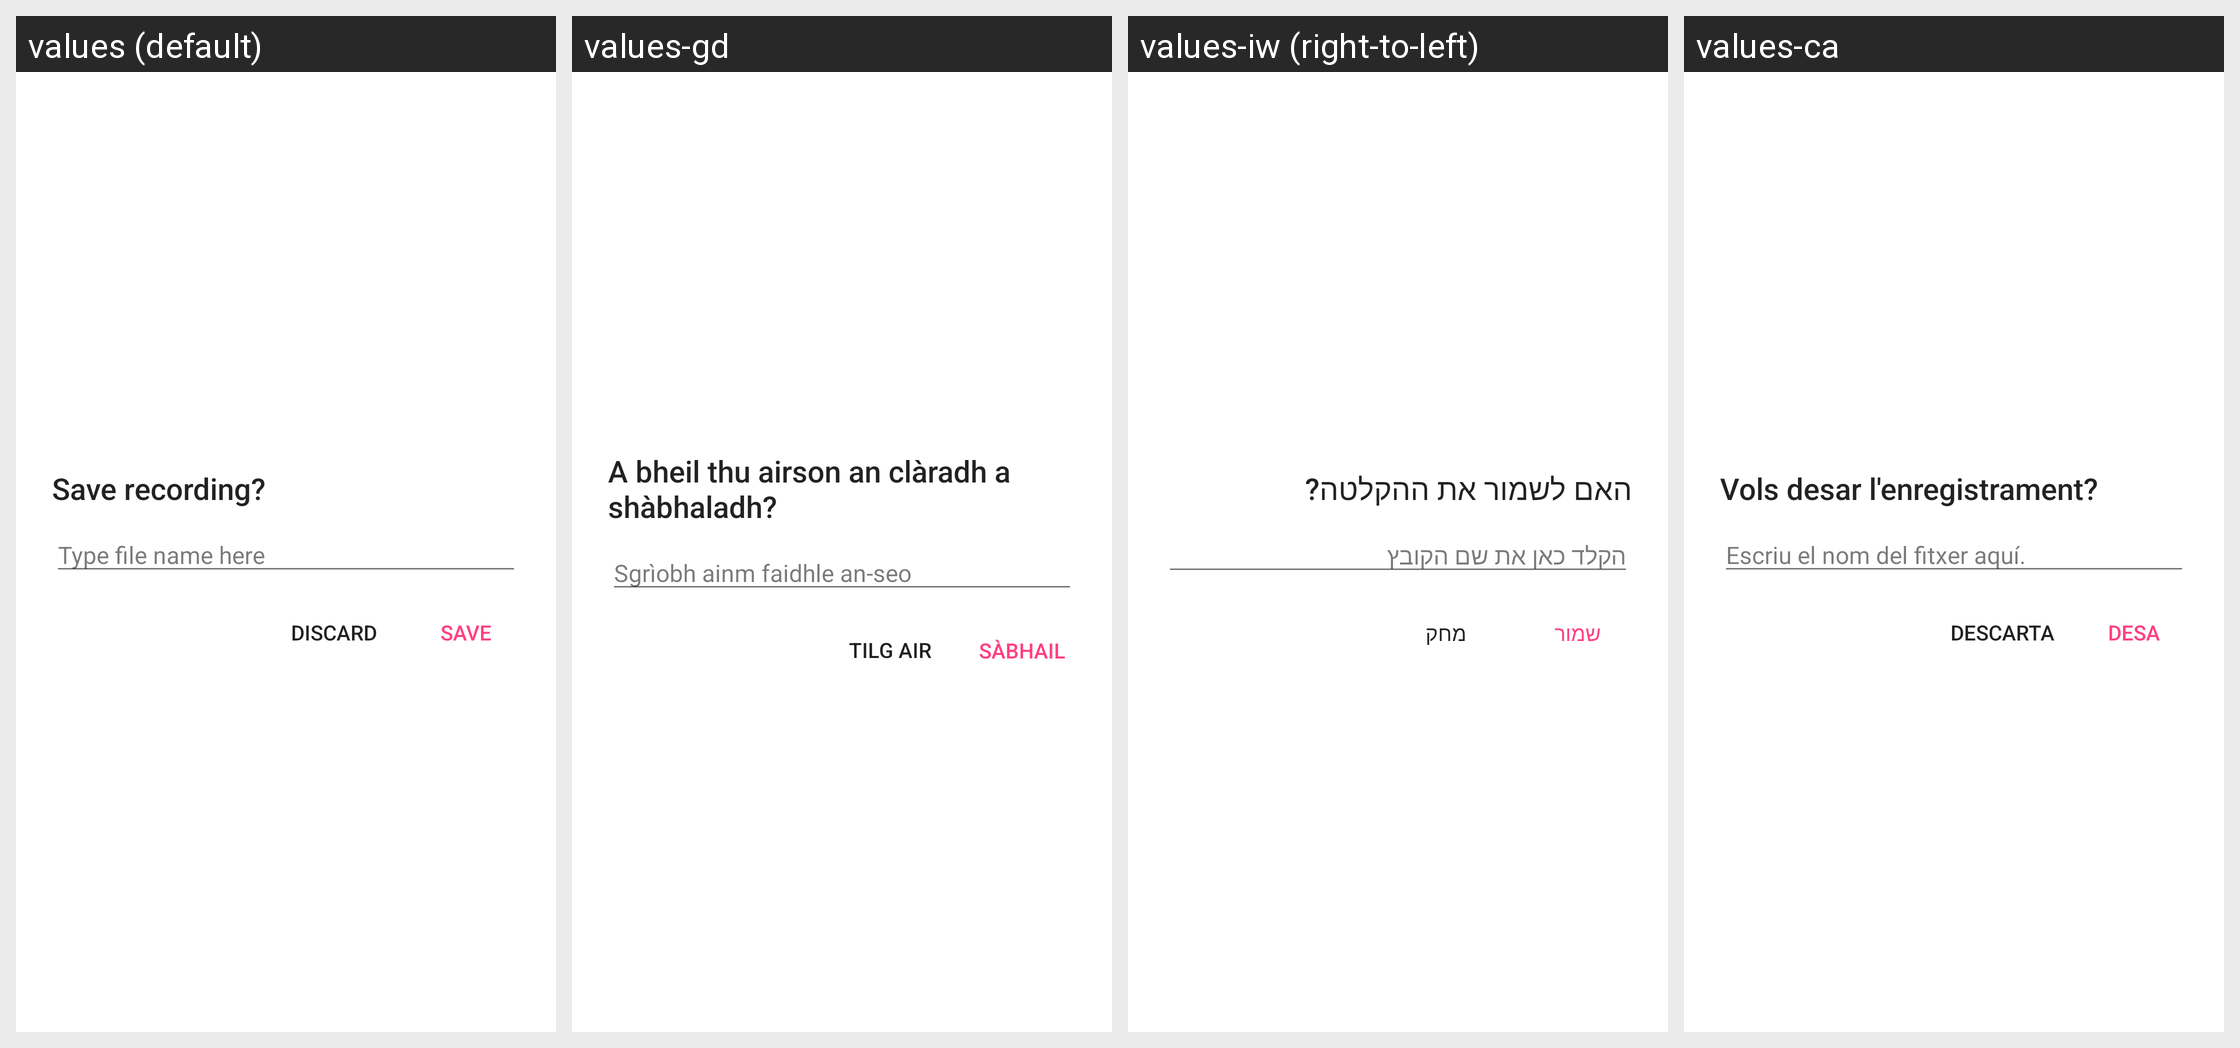

Strings drawn on this Android screen and how each of the app's shown locales translates them:
Android screen res/layout/save_dialog.xml rendered under 4 locales, left to right: values (default), values-gd, values-iw (right-to-left), values-ca. Device: Nexus 5 (rendered at 1080×1920; each locale shown at half size, 540×960, under a caption strip naming it); theme Theme.MaterialComponents.DayNight.NoActionBar.
Other locales in the repository, not shown: values-af, values-am, values-ar, values-ast-rES, values-az, values-be, values-bg, values-bn, values-cs, values-cy, values-da, values-de, values-el, values-en-rAU, values-en-rCA, values-eo, values-es, values-es-rUS, values-et, values-eu, values-fa, values-fi, values-fr, values-fr-rCA, values-fy-rNL, values-gl, values-hi, values-hr, values-hu, values-hy, values-in, values-is, values-it, values-ja, values-ka, values-kk, values-km, values-kn, values-ko, values-ky, values-lb, values-lo, values-lt, values-lv, values-mk, values-ml, values-mn, values-mr, values-ms, values-my, values-nb, values-ne, values-nl, values-pl, values-pt-rBR, values-pt-rPT, values-ro, values-ru, values-sc-rIT, values-si, values-sk, values-sl, values-sq, values-sr, values-sv, values-sw, values-ta, values-te, values-th, values-tl, values-tr, values-ug, values-uk, values-ur, values-uz, values-vi, values-zh-rCN, values-zh-rHK, values-zh-rTW, values-zu.
Strings drawn on this screen, with the default value and each locale's value (text and hints the layout hard-codes, and strings that could not be matched under every locale, appear in the picture but are not listed):

save_dialog_title
  values: Save recording?
  values-gd: A bheil thu airson an clàradh a shàbhaladh?
  values-iw: האם לשמור את ההקלטה?
  values-ca: Vols desar l'enregistrament?

edit_recording_name_hint
  values: Type file name here
  values-gd: Sgrìobh ainm faidhle an-seo
  values-iw: הקלד כאן את שם הקובץ
  values-ca: Escriu el nom del fitxer aquí.

btn_discard_recording
  values: Discard
  values-gd: Tilg air falbh
  values-iw: מחק
  values-ca: Descarta

btn_save_recording
  values: Save
  values-gd: Sàbhail
  values-iw: שמור
  values-ca: Desa
